3-way image classification set "Data" from GitHub (gtmray/gesture_controlled_gaming); label vocabulary: down, left, right.

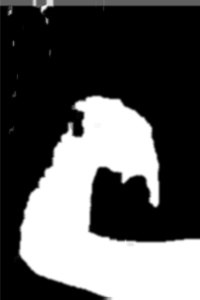
Label: down

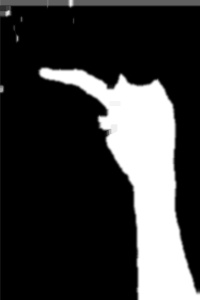
Label: left

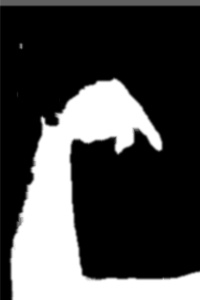
Label: down

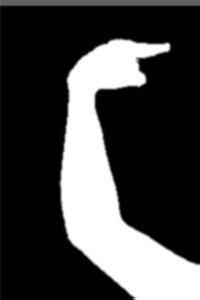
Label: right

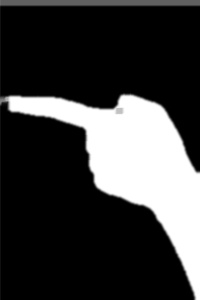
Label: left

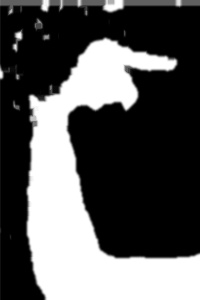
Label: right
